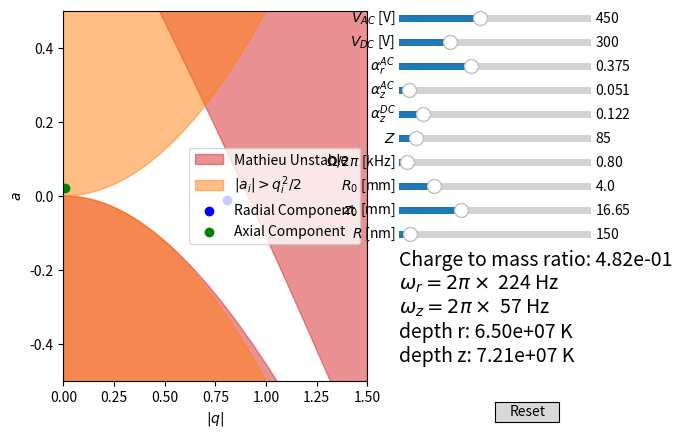

Write Python code to recreate this figure.
#!/usr/bin/env python3
# -*- coding: utf-8 -*-
# =============================================================================
# Hope is to have code that will decide if the trap is stable or not based on the
# given experimental parameters
# The stable region comes from stable solutions to the Mathieu equations
# =============================================================================



import numpy as np
import matplotlib.pyplot as plt
from scipy.constants import elementary_charge as e
from scipy.constants import pi, Boltzmann
from scipy.special import mathieu_a, mathieu_b, mathieu_cem, mathieu_sem
from numpy import cos, sin, sqrt, exp

# The x axis of the plots
q_axis = np.linspace(0,1.5 ,1001)


# Initial Parameters
iRadius = 150e-9 # Particle radius m
density = 2000 # particle density kg/m^3
mass = lambda R: density*4*pi*(R)**3/3
imass = mass(iRadius) # mass kg

# Geometric parameters, recall alpha_r = (alpha_x+alpha_y)/2
ialpha_rAC = 0.3754
ialpha_zAC = 0.0511
ialpha_zDC = 0.1219

iZ = 85#9.85e-6 # charge number
iRF_Freq = 0.8e3 # RF Voltage frequencey Hz
iOmega = 2*pi *iRF_Freq
ir0 = 04.00e-3 # distacne to pole from trap centre in m
iz0 = 16.653e-3 # # distance to end caps from trap centre m
iVac = 450 # RF voltage V
iVdc = 300 # DC volatage V


# Now start on the params q and a

def a_r(Z,alpha,V,z0,Omega,Radius):
    """
    Finds the a_r parameter

    Parameters
    ----------
    Z : INTEGER
        The number of elementry charges on the particle.
    alpha : FLOAT
        The geometric factor alpha_zDC.
    V : FLOAT
        The voltage amplitude on the end caps in V.
    z0 : FLOAT
        The distance from the centre of the trap to the end cap in m.
    Omega : FLOAT
        The angluar RF frequency in Rad/s.
    Radius : FLOAT
        The radius of the particle in m.

    Returns
    -------
    FLAOT
        The value of a_r.

    """
    Q = (alpha*V)/(z0**2)
    return -((4*Z*e*Q)/(mass(Radius)*Omega**2))



def q_r(Z,alpha,V,r0,Omega,Radius):
    """
    Finds the a_r parameter

    Parameters
    ----------
    Z : INTEGER
        The number of elementry charges on the particle.
    alpha : FLOAT
        The geometric factor alpha_rAC.
    V : FLOAT
        The voltage amplitude on the RF electrodes.
    r0 : FLOAT
        The distance from the centre of the trap to the RF electrodes in m.
    Omega : FLOAT
        The angular RF frequency in Rad/s.
    Radius : FLOAT
        The radius of the particle in m.

    Returns
    -------
    FLAOT
        The value of a_r.

    """
    Q = (alpha*V)/(r0**2)
    return ((4*Z*e*Q)/(mass(Radius)*Omega**2))

def omega_i(Omega,q,a):
    """
    Finds the trap frequancy in the i direction

    Parameters
    ----------
    Omega: FLOAT
        The angular RF frequancy in Rad/s.
    q : FLOAT
        The value of the q parameter for the relevant axis.
    a : FLAOT
        The value of the a parameter for the relevant axis.

    Returns
    -------
    Float
        The trap frequancy.

    """
    
    return (Omega/2)*sqrt((q**2/2) - abs(a))

def trap_depth(mass,omega,d0):
    """
    

    Parameters
    ----------
    mass : FLAOT
        The mass of the trapped object in kg.
    omega : FLOAT
        The trap frequency in the given axis.
    d0 : FLOAT
        The distance from the trap centre the the relevant electrode.

    Returns
    -------
    FLOAT
        The trap depth in the given axis in K.

    """

    return mass*omega**2*d0**2/Boltzmann

from matplotlib.widgets import Button, Slider

# Create the figure 
fig, ax= plt.subplots()

ax.set_xlim(0,1.5)
ax.set_ylim(-0.5,0.5)
ax.set_xlabel('$|q|$')
ax.set_ylabel('$a$')




q_conversion = (ialpha_zAC/ialpha_rAC)*(ir0/iz0)**2


# Set up initial excludion regions
ExcludeM1 = ax.fill_between(q_axis,+mathieu_a(0,q_axis),  y2=-10,color='tab:red',alpha=0.5,label='Mathieu Unstable')
ExcludeM2 = ax.fill_between(q_axis,+mathieu_b(1,q_axis),  y2=+10,color='tab:red',alpha=0.5)


ExcludeW1 = ax.fill_between(q_axis,-q_axis**2/2,  y2=-10,color='tab:orange',alpha=0.5,label='$|a_i|>q_i^2/2$')
ExcludeW2 = ax.fill_between(q_axis,+q_axis**2/2,  y2=+10,color='tab:orange',alpha=0.5)

# The q and a values of the point in the r axis
qr_val = q_r(iZ,ialpha_rAC,iVac,ir0,iOmega,iRadius)
ar_val = a_r(iZ,ialpha_zDC,iVdc,iz0,iOmega,iRadius)

# The q and a vals of the point in the z axis
qz_val = qr_val*q_conversion
az_val = ar_val*(-2)

# The point plotted in the stability diagram
Rpoint = ax.scatter(qr_val,ar_val,color='b',label='Radial Component')
Zpoint = ax.scatter(qz_val,az_val,color='g',label='Axial Component')

omega_r_val = omega_i(iOmega,qr_val,ar_val)
omega_z_val = (iOmega/2)*sqrt(az_val)#omega_i(iOmega,qz_val,az_val)#(iOmega/2)*sqrt(abs(az_val))#
CtM = plt.gcf().text(0.65,0.35,f'Charge to mass ratio: {e*iZ/imass:.2e}',fontsize=14)
omega_r = plt.gcf().text(0.65,0.30,f'$\\omega_r = 2\\pi \\times$ {omega_r_val/(2*pi):.0f} Hz',fontsize=14)
omega_z = plt.gcf().text(0.65,0.25,f'$\\omega_z = 2\\pi \\times$ {omega_z_val/(2*pi):.0f} Hz',fontsize=14)
depth_r = plt.gcf().text(0.65,0.20,f'depth r: {trap_depth(imass,omega_r_val,ir0):.2e} K',fontsize=14)
depth_z = plt.gcf().text(0.65,0.15,f'depth z: {trap_depth(imass,omega_z_val,iz0):.2e} K',fontsize=14)


ax.legend()


# adjust the main plot to make room for the sliders
fig.subplots_adjust(right=0.6)

# Now add all the sliders
# Slider for AC voltage
axVac = fig.add_axes([0.65, 0.85, 0.3, 0.03])
Vac_slider = Slider(
    ax=axVac,
    label='$V_{AC}$ [V]',
    valmin=50,
    valmax=1000,
    valinit=iVac
)
# Slider for DC voltage
axVdc= fig.add_axes([0.65, 0.8, 0.3, 0.03])
Vdc_slider = Slider(
    ax=axVdc,
    label='$V_{DC}$ [V]',
    valmin=50,
    valmax=1000,
    valinit=iVdc
    )
# Slider for alpha_rac
axar_AC= fig.add_axes([0.65, 0.75, 0.3, 0.03])
arAC_slider = Slider(
    ax=axar_AC,
    label='$\\alpha_r^{AC}$',
    valmin=0,
    valmax=1,
    valinit=ialpha_rAC
)
# Slider for alpha_zac
axaz_AC= fig.add_axes([0.65, 0.7, 0.3, 0.03])
azAC_slider = Slider(
    ax=axaz_AC,
    label='$\\alpha_z^{AC}$',
    valmin=0,
    valmax=1,
    valinit=ialpha_zAC
)
# Slider for alpha_zdc
axaz_DC= fig.add_axes([0.65, 0.65, 0.3, 0.03])
azDC_slider = Slider(
    ax=axaz_DC,
    label='$\\alpha_z^{DC}$',
    valmin=0,
    valmax=1,
    valinit=ialpha_zDC
)
# Slider for charges
axZ= fig.add_axes([0.65, 0.6, 0.3, 0.03])
Z_slider = Slider(
    ax=axZ,
    label='$Z$',
    valmin=1,
    valmax=1000,
    valstep=1,
    valinit=iZ
)
# Slider for Omega
axRF_Freq= fig.add_axes([0.65, 0.55, 0.3, 0.03])
RF_Freq_slider = Slider(
    ax=axRF_Freq,
    label='$\\Omega/2\pi$ [kHz]',
    #valstep=np.logspace(0,6,101),
    valmin=0.01,
    valmax=20,
    valinit=iRF_Freq/1e3
)

# Slider for r0
axr0= fig.add_axes([0.65, 0.5, 0.3, 0.03])
r0_slider = Slider(
    ax=axr0,
    label='$R_0$ [mm]',
    valmin=0.5,
    valmax=20,
    valinit=ir0/1e-3
)
# Slider for z0
axz0= fig.add_axes([0.65, 0.45, 0.3, 0.03])
z0_slider = Slider(
    ax=axz0,
    label='$z_0$ [mm]',
    valmin=1.,
    valmax=50,
    valinit=iz0/1e-3
)

# Slider for particle radius
axRad = fig.add_axes([0.65, 0.40, 0.3, 0.03])
Rad_slider = Slider(
    ax=axRad,
    label='$R$ [nm]',
    valmin=100,
    valmax=1000,
    valinit=iRadius/1e-9
)



# The function to be called anytime a slider's value changes
def update(val):
    # Sort out variables
    Vac       = Vac_slider.val
    Vdc       = Vdc_slider.val
    alpha_rAC = arAC_slider.val
    alpha_zAC = azAC_slider.val
    alpha_zDC = azDC_slider.val
    Z         = Z_slider.val
    RF_Freq   = RF_Freq_slider.val*1e3
    Omega     = 2*pi*RF_Freq
    Radius    = Rad_slider.val*1e-9
    r0        = r0_slider.val*1e-3
    z0        = z0_slider.val*1e-3
    
    mass_val = mass(Radius)
    q_conversion = (alpha_zAC/alpha_rAC)*(r0/z0)**2
    # The q and a values of the point in the r axis
    qr_val = q_r(Z,alpha_rAC,Vac,r0,Omega,Radius)
    ar_val = a_r(Z,alpha_zDC,Vdc,z0,Omega,Radius)

    # The q and a vals of the point in the z axis
    qz_val = qr_val*q_conversion
    az_val = ar_val*(-2)
    # Updates the point
    Rpoint.set_offsets([qr_val,ar_val])
    Zpoint.set_offsets([qz_val,az_val])


    CtM.set_text(f'Charge to mass ratio: {e*Z/mass_val:.2e}')
    
    omega_r_val = omega_i(Omega,qr_val,ar_val)
    omega_z_val = (Omega/2)*sqrt(az_val)#omega_i(Omega,qz_val,az_val)#(Omega/2)*sqrt(abs(az_val))#
    omega_r.set_text(f'$\\omega_r = 2\\pi \\times$ {omega_r_val/(2*pi):.0f} Hz')
    omega_z.set_text(f'$\\omega_z = 2\\pi \\times$ {omega_z_val/(2*pi):.0f} Hz')

    
    depth_r.set_text(f' depth r: {trap_depth(mass_val,omega_r_val,r0):.2e} K')
    depth_z.set_text(f' depth z: {trap_depth(mass_val,omega_z_val,z0):.2e} K')

    # Redraw the plot
    fig.canvas.draw_idle()


# register the update function with each slider
Vac_slider.on_changed(update)
Vdc_slider.on_changed(update)
arAC_slider.on_changed(update)
azAC_slider.on_changed(update)
azDC_slider.on_changed(update)
Z_slider.on_changed(update)
RF_Freq_slider.on_changed(update)
r0_slider.on_changed(update)
z0_slider.on_changed(update)
Rad_slider.on_changed(update)

# Create a `matplotlib.widgets.Button` to reset the sliders to initial values.
resetax = fig.add_axes([0.8, 0.025, 0.1, 0.04])
button = Button(resetax, 'Reset', hovercolor='0.975')

# Restores the initial values
def reset(event):
    Vac_slider.reset()
    Vdc_slider.reset()
    arAC_slider.reset()
    azAC_slider.reset()
    azDC_slider.reset()
    Z_slider.reset()
    RF_Freq_slider.reset()
    r0_slider.reset()
    z0_slider.reset()
    Rad_slider.reset()
button.on_clicked(reset)

plt.show()